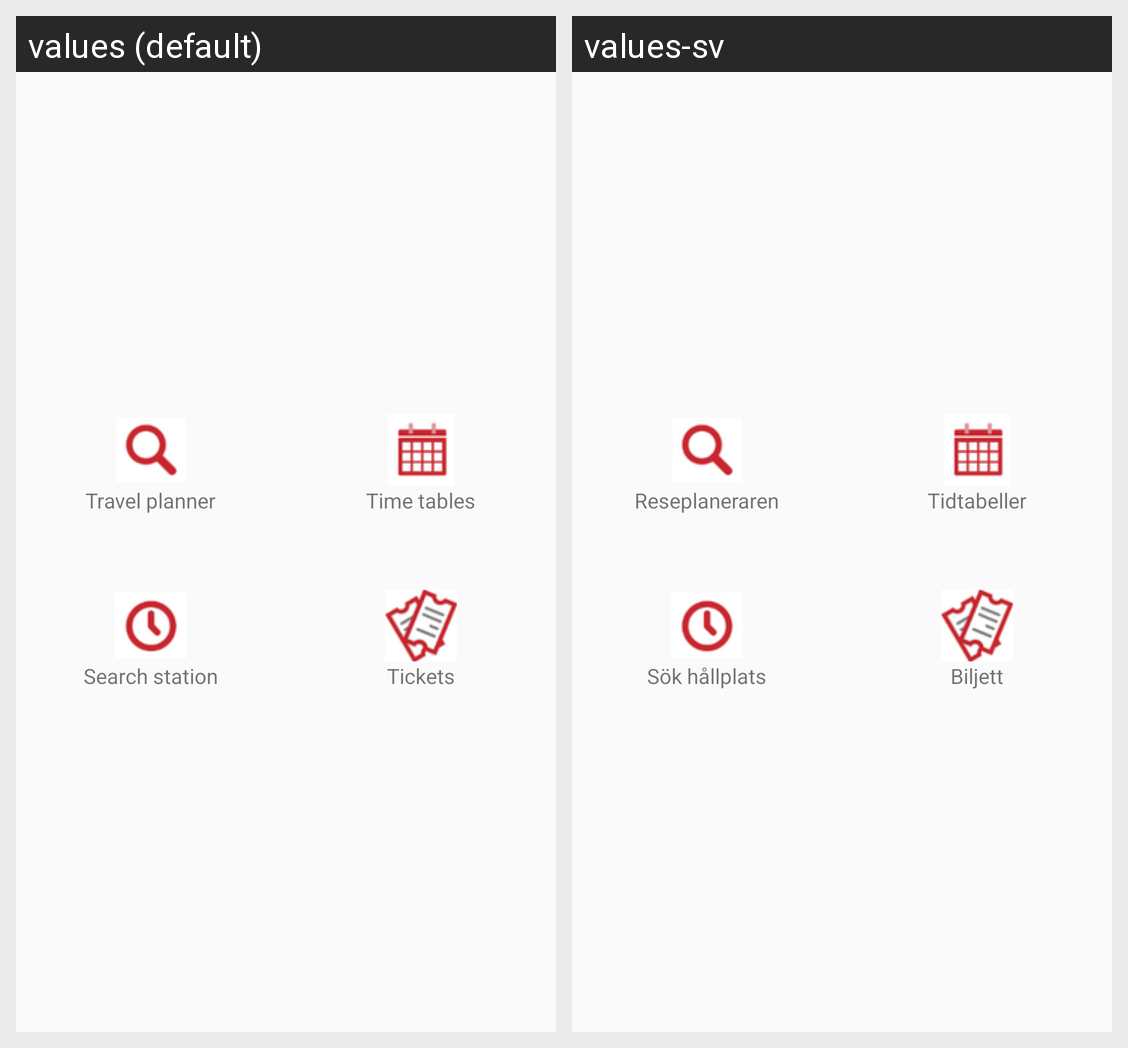

Locale-by-locale string values for the Android screen shown in this grid:
Android screen res/layout/fragment_menu.xml rendered under 2 locales, left to right: values (default), values-sv. Device: Nexus 5 (rendered at 1080×1920; each locale shown at half size, 540×960, under a caption strip naming it); theme SkanetrafikenTheme.
Strings drawn on this screen, with the default value and each locale's value (text and hints the layout hard-codes, and strings that could not be matched under every locale, appear in the picture but are not listed):

journey_search
  values: Travel planner
  values-sv: Reseplaneraren

schedule_search
  values: Time tables
  values-sv: Tidtabeller

station_search
  values: Search station
  values-sv: Sök hållplats

ticket_search
  values: Tickets
  values-sv: Biljett
